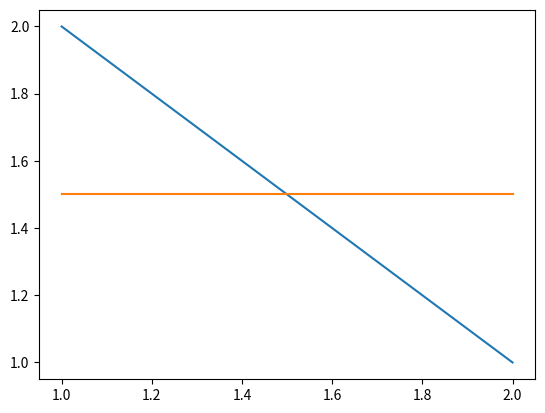

The script that saved this image:
from dataclasses import dataclass
from matplotlib import pyplot as plt
import numpy as np


@dataclass
class Graph:
    x: list
    y: list
    midPoint = []

    def __post_init__(self) -> None:
        self.midPoint = self.findMidPoint()

    def findMidPoint(self) -> int:
        """Find the midpoint of the graph give two lists of x and y [1, 2] and [2, 1]"""
        return [(self.x[point] + self.y[point]) / 2 for point in range(len(self.x))]

        # Find the midpoint of the graph

    def plot(self) -> None:
        """Plot the graph"""
        plt.plot(self.x, self.y)
        plt.plot(self.x, self.midPoint)
        plt.show()

    def __str__(self) -> str:
        return f"Midpoint: {self.midPoint}"


def main() -> None:
    graph = Graph([1, 2], [2, 1])
    print(graph)
    graph.plot()


if __name__ == "__main__":
    main()
